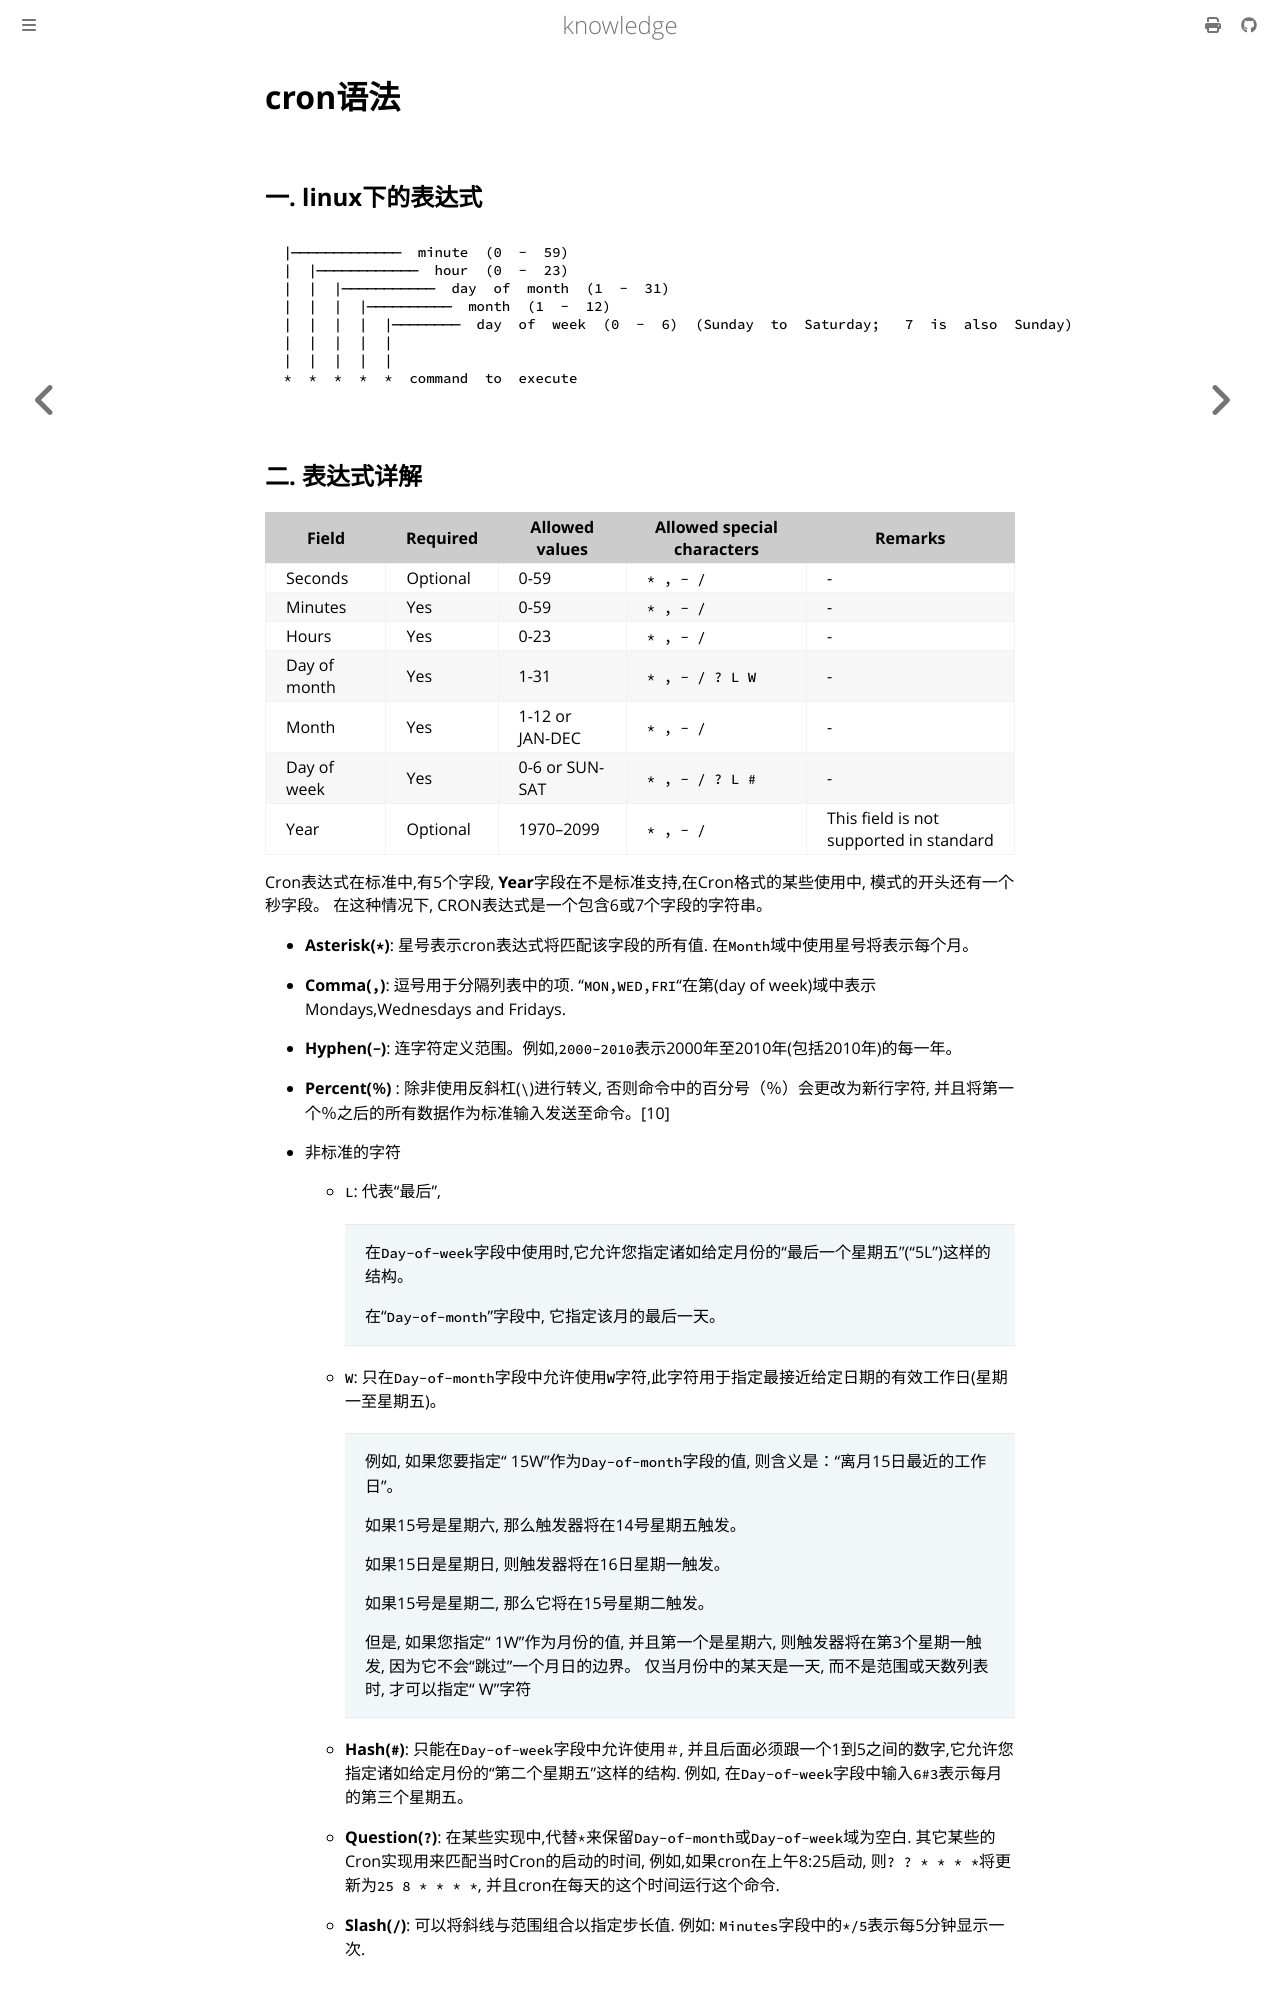

repository: thinkgos/knowledge · page: pickup/81-cron语法.html · generator: mdbook

# cron语法

## 一.  linux下的表达式

```
 |─────────────  minute  (0  -  59)  
 |  |────────────  hour  (0  -  23) 
 |  |  |───────────  day  of  month  (1  -  31)  
 |  |  |  |──────────  month  (1  -  12)  
 |  |  |  |  |────────  day  of  week  (0  -  6)  (Sunday  to  Saturday;   7  is  also  Sunday)  
 |  |  |  |  | 
 |  |  |  |  | 
 *  *  *  *  *  command  to  execute
```

## 二. 表达式详解

| Field        | Required | Allowed values  | Allowed special characters | Remarks                                 |
| ------------ | -------- | --------------- | -------------------------- | --------------------------------------- |
| Seconds      | Optional | 0-59            | `* , - /`                  | -                                       |
| Minutes      | Yes      | 0-59            | `* , - /`                  | -                                       |
| Hours        | Yes      | 0-23            | `* , - /`                  | -                                       |
| Day of month | Yes      | 1-31            | `* , - / ? L W`            | -                                       |
| Month        | Yes      | 1-12 or JAN-DEC | `* , - /`                  | -                                       |
| Day of week  | Yes      | 0-6 or SUN-SAT  | `* , - / ? L #`            | -                                       |
| Year         | Optional | 1970–2099       | `* , - /`                  | This field is not supported in standard |

Cron表达式在标准中,有5个字段, **Year**字段在不是标准支持,在Cron格式的某些使用中, 模式的开头还有一个秒字段。 在这种情况下, CRON表达式是一个包含6或7个字段的字符串。

- **Asterisk(`*`)**: 星号表示cron表达式将匹配该字段的所有值. 在`Month`域中使用星号将表示每个月。

- **Comma(`,`)**: 逗号用于分隔列表中的项. "`MON,WED,FRI`"在第(day of week)域中表示Mondays,Wednesdays and Fridays.

- **Hyphen(`-`)**: 连字符定义范围。例如,`2000-2010`表示2000年至2010年(包括2010年)的每一年。
- **Percent(`％`)** : 除非使用反斜杠(`\`)进行转义, 否则命令中的百分号（％）会更改为新行字符, 并且将第一个％之后的所有数据作为标准输入发送至命令。[10]

- 非标准的字符

  - `L`:  代表“最后”, 

    > 在`Day-of-week`字段中使用时,它允许您指定诸如给定月份的“最后一个星期五”(“5L”)这样的结构。 
    >
    > 在“`Day-of-month`”字段中, 它指定该月的最后一天。

  - `W`:  只在`Day-of-month`字段中允许使用`W`字符,此字符用于指定最接近给定日期的有效工作日(星期一至星期五)。

    > 例如, 如果您要指定“ 15W”作为`Day-of-month`字段的值, 则含义是：“离月15日最近的工作日”。
    >
    > 如果15号是星期六, 那么触发器将在14号星期五触发。
    >
    > 如果15日是星期日, 则触发器将在16日星期一触发。 
    >
    > 如果15号是星期二, 那么它将在15号星期二触发。 
    >
    > 但是, 如果您指定“ 1W”作为月份的值, 并且第一个是星期六, 则触发器将在第3个星期一触发, 因为它不会“跳过”一个月日的边界。 仅当月份中的某天是一天, 而不是范围或天数列表时, 才可以指定“ W”字符

  - **Hash(`#`)**: 只能在`Day-of-week`字段中允许使用`＃`, 并且后面必须跟一个1到5之间的数字,它允许您指定诸如给定月份的“第二个星期五”这样的结构. 例如, 在`Day-of-week`字段中输入`6#3`表示每月的第三个星期五。

  - **Question(`?`)**:  在某些实现中,代替`*`来保留`Day-of-month`或`Day-of-week`域为空白. 其它某些的Cron实现用来匹配当时Cron的启动的时间, 例如,如果cron在上午8:25启动, 则`? ? * * * *`将更新为`25 8 * * * *`, 并且cron在每天的这个时间运行这个命令.

  - **Slash(`/`)**: 可以将斜线与范围组合以指定步长值. 例如: `Minutes`字段中的`*/5`表示每5分钟显示一次.
